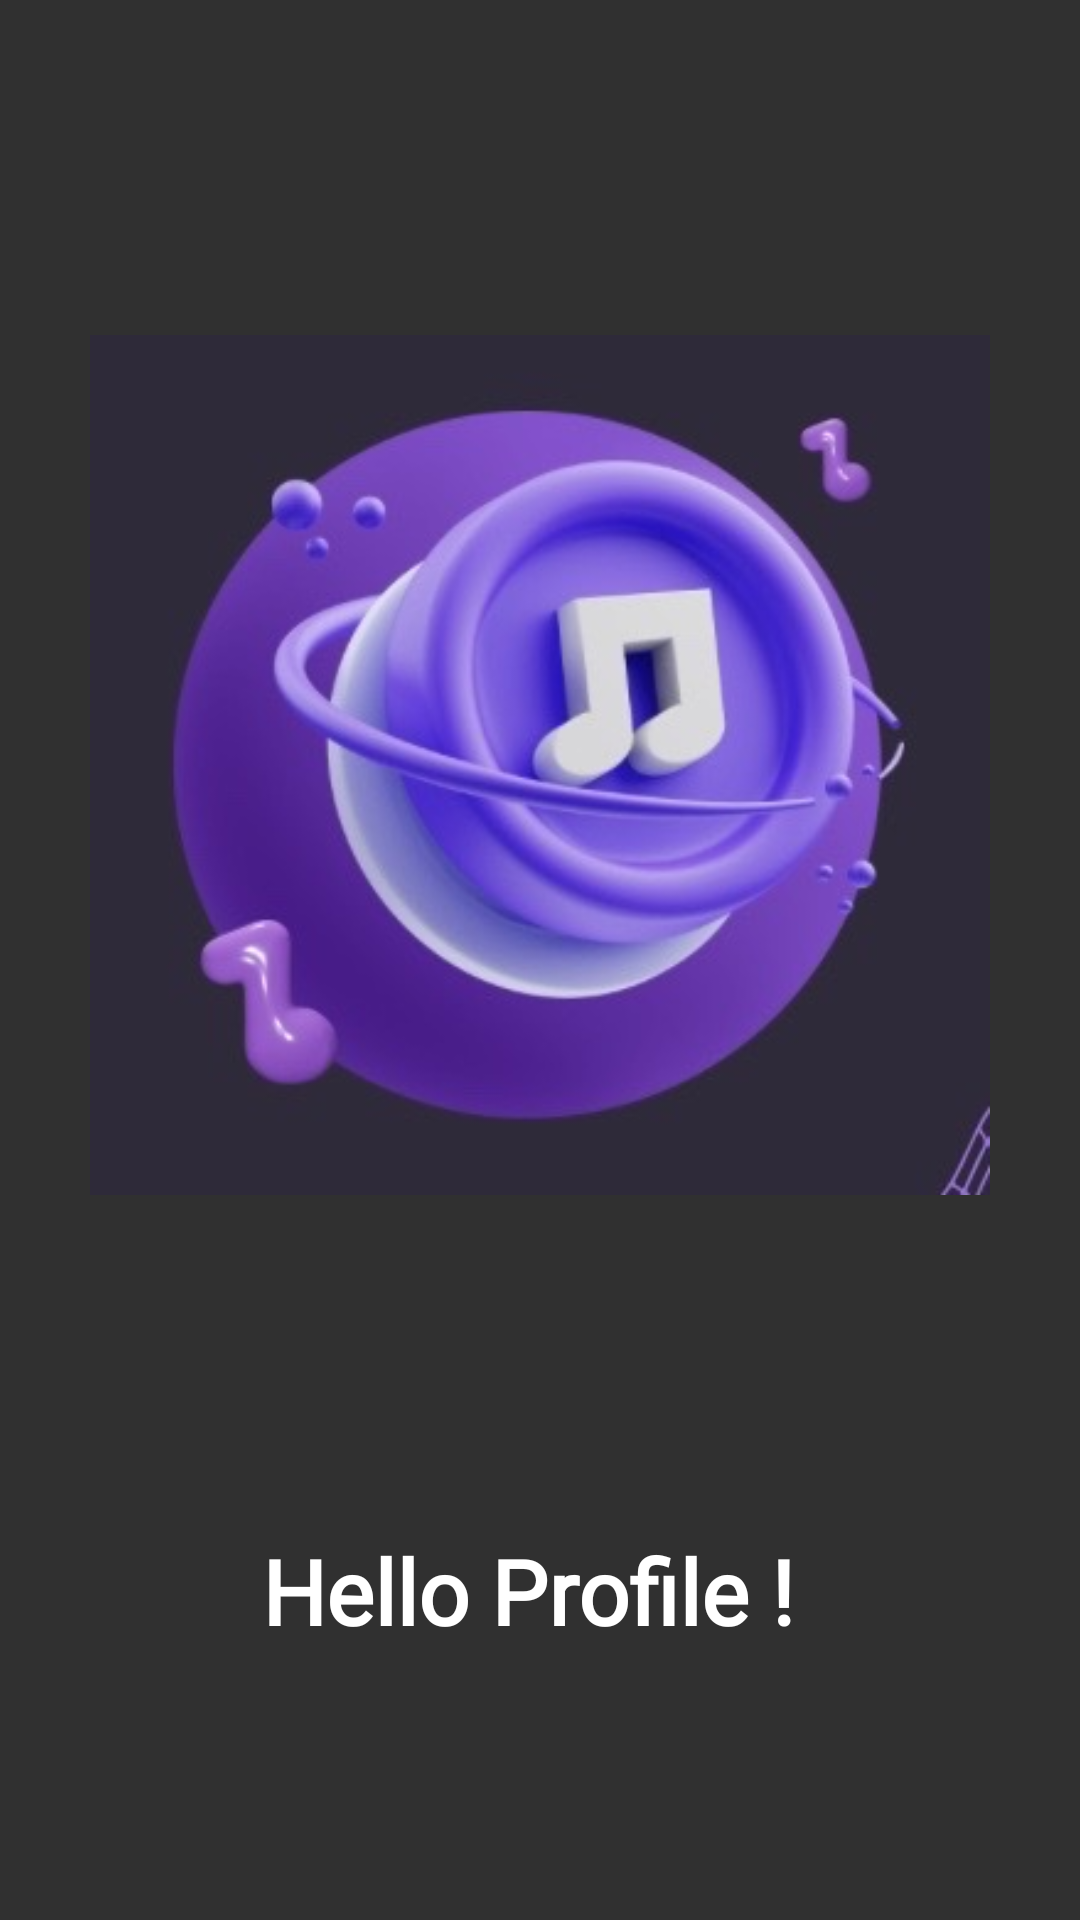

Produce the Android XML layout that renders to this screen, including the resource entries it uses.
<!-- AndroidManifest.xml: application theme Theme.Design.NoActionBar -->
<!-- res/layout/fragment_profile.xml -->
<?xml version="1.0" encoding="utf-8"?>
<LinearLayout xmlns:android="http://schemas.android.com/apk/res/android"
    xmlns:app="http://schemas.android.com/apk/res-auto"
    xmlns:tools="http://schemas.android.com/tools"
    android:layout_width="match_parent"
    android:orientation="vertical"
    android:background="@color/scr_background"
    android:layout_height="match_parent"
    >


    <ImageView
        android:layout_width="300dp"
        android:layout_height="450dp"
        android:src="@drawable/splash_back"
        android:id="@+id/splash_image"
        android:layout_margin="30dp"
        android:layout_gravity="center">
    </ImageView>

    <TextView
        android:layout_width="wrap_content"
        android:layout_height="wrap_content"
        android:layout_gravity="center"
        android:text="Hello Profile ! "
        android:textColor="@color/white"
        android:fontFamily="@font/poppinslight"
        android:textSize="30dp"
        android:textStyle="bold"
        app:layout_constraintBottom_toBottomOf="parent"
        app:layout_constraintEnd_toEndOf="parent"
        app:layout_constraintStart_toStartOf="parent"></TextView>


</LinearLayout>
<!-- resources referenced by this layout -->
<resources>
  <!-- drawable splash_back: jpeg bitmap (drawable, 27202 bytes) -->
  <!-- not gathered from this repository: default colours our renderer supplied (Android Studio template values) -->
  <color name="white">#FFFFFFFF</color>
</resources>
